Dataset: imagenes (GitHub, jdramirez/UCO_ML_AI). Classes: descuento, personas, product.

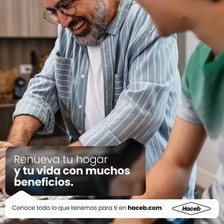
Label: personas

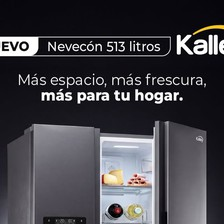
Label: product

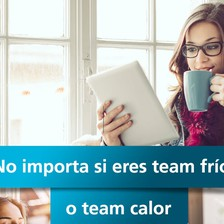
Label: personas

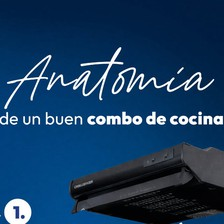
Label: product

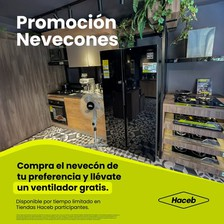
Label: descuento

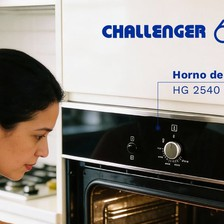
Label: product
